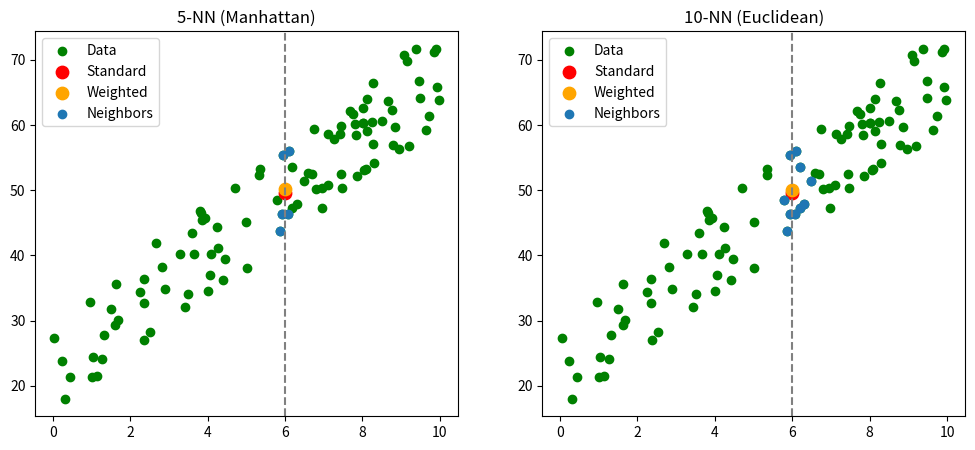

This figure's Python source:
import numpy as np
from matplotlib import pyplot as plt


class KNNRegressor:
    def __init__(self, k=5, distance="euclidean", weighted=False):
        if distance not in ["euclidean", "manhattan"]:
            raise ValueError("distance must be 'euclidean' or 'manhattan'")
        
        self.k = k
        self.distance = distance
        self.weighted = weighted

        self.X_train = None
        self.y_train = None
        self.is_fitted = False

    def _compute_distance(self, x1, x2):
        if self.distance == "euclidean":
            return np.sqrt(np.sum((x1 - x2)**2))
        elif self.distance == "manhattan":
            return np.sum(np.abs(x1 - x2))

    def fit(self, X, y):
        X = np.array(X)
        y = np.array(y)

        if X.shape[0] != len(y):
            raise ValueError("X and y must have same number of samples")

        self.X_train = X
        self.y_train = y
        self.is_fitted = True
        return self

    def predict(self, X):
        if not self.is_fitted:
            raise ValueError("Model not fitted yet")

        X = np.array(X)

        if X.ndim == 1:
            X = X.reshape(1, -1)

        predictions = []

        for x in X:
            # compute all distances
            distances = [(self._compute_distance(x, x_train), idx)for idx, x_train in enumerate(self.X_train)]

            # sort by distance
            distances_sorted = sorted(distances, key=lambda t: t[0])

            # select k nearest
            neighbors = distances_sorted[:self.k]

            neighbor_indices = [idx for (_, idx) in neighbors]
            neighbor_distances = np.array([dist for (dist, _) in neighbors])
            neighbor_values = self.y_train[neighbor_indices]

            if self.weighted:
                weights = 1 / (neighbor_distances + 1e-9)
                pred = np.sum(weights * neighbor_values) / np.sum(weights)
            else:
                pred = np.mean(neighbor_values)

            predictions.append(pred)

        return np.array(predictions)
    

    def get_neighbors(self, x):
        """Return k nearest neighbors (points + distances) for a single query point"""
        if not self.is_fitted:
            raise ValueError("Model not fitted yet")

        x = np.array(x)

        distances = [
            (self._compute_distance(x, x_train), idx)
            for idx, x_train in enumerate(self.X_train)
        ]

        distances_sorted = sorted(distances, key=lambda t: t[0])
        neighbors = distances_sorted[:self.k]

        neighbor_indices = [idx for (_, idx) in neighbors]
        neighbor_distances = np.array([dist for (dist, _) in neighbors])

        return self.X_train[neighbor_indices], self.y_train[neighbor_indices], neighbor_distances
    
if __name__ == "__main__":
    # Generate data
    np.random.seed(1246)
    n = 100
    X = np.random.uniform(0, 10, (n, 1))
    X = np.hstack((X, 4.5 * X + 1.5 * np.random.uniform(10, 20, (n, 1))))

    X_input = X[:, 0].reshape(-1, 1)
    y = X[:, 1]

    new_x = np.array([[6]])

    # Manhattan
    knn_m = KNNRegressor(k=5, distance="manhattan", weighted=False)
    knn_m.fit(X_input, y)

    neighbors_X_m, neighbors_y_m, dist_m = knn_m.get_neighbors(new_x[0])
    prediction = np.mean(neighbors_y_m)

    weights_m = 1 / (dist_m + 1e-9)
    weighted_prediction = np.sum(weights_m * neighbors_y_m) / np.sum(weights_m)

    # Euclidean
    knn_e = KNNRegressor(k=10, distance="euclidean", weighted=False)
    knn_e.fit(X_input, y)

    neighbors_X_e, neighbors_y_e, dist_e = knn_e.get_neighbors(new_x[0])
    prediction_e = np.mean(neighbors_y_e)

    weights_e = 1 / (dist_e + 1e-9)
    weighted_prediction_e = np.sum(weights_e * neighbors_y_e) / np.sum(weights_e)

    # Plot
    plt.figure(figsize=(12,5))

    # Manhattan plot
    plt.subplot(1,2,1)
    plt.scatter(X[:,0], X[:,1], color="green", label="Data")
    plt.scatter(new_x[0], prediction, s=80, color="red", label="Standard")
    plt.scatter(new_x[0], weighted_prediction, s=80, color="orange", label="Weighted")
    plt.axvline(new_x[0], linestyle="--", color="gray")
    plt.scatter(neighbors_X_m[:,0], neighbors_y_m, label="Neighbors")
    plt.title("5-NN (Manhattan)")
    plt.legend()

    # Euclidean plot
    plt.subplot(1,2,2)
    plt.scatter(X[:,0], X[:,1], color="green", label="Data")
    plt.scatter(new_x[0], prediction_e, s=80, color="red", label="Standard")
    plt.scatter(new_x[0], weighted_prediction_e, s=80, color="orange", label="Weighted")
    plt.axvline(new_x[0], linestyle="--", color="gray")
    plt.scatter(neighbors_X_e[:,0], neighbors_y_e, label="Neighbors")
    plt.title("10-NN (Euclidean)")
    plt.legend()

    plt.show()
